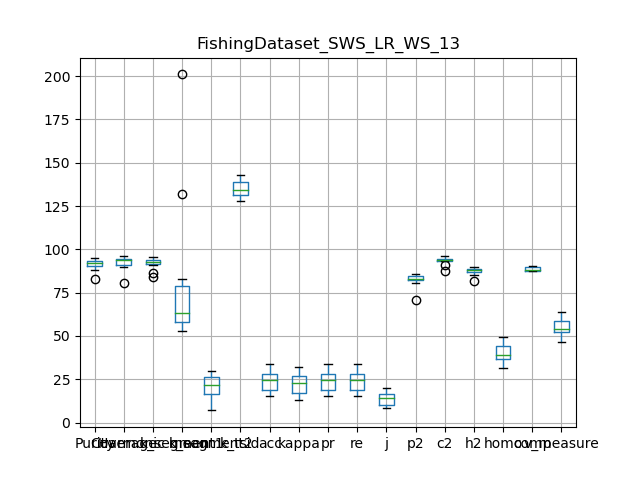

The data file committed next to this chart (first rows):
, Purity, Coverage, Harmonic mean, best parameters, k_segment1, k_segment2, k_tsid, acc, kappa, pr, re, j, p2, c2, h2, homo, comp, v_measure
0, 93.13, 94.42, 93.77, {'interpolation_kernel': 'LR', 'window_s…, 58, 20, 131, 27.6, 25.38, 27.6, 27.6, 16.01, 84.76, 94.86, 89.53, 38.02, 88.36, 53.16
1, 94.78, 96.29, 95.53, {'interpolation_kernel': 'LR', 'window_s…, 53, 13, 133, 21.18, 18.74, 21.18, 21.18, 11.85, 81.84, 96.4, 88.53, 34.63, 89.34, 49.92
2, 83.13, 89.75, 86.31, {'interpolation_kernel': 'LR', 'window_s…, 83, 20, 128, 15.36, 13.01, 15.36, 15.36, 8.32, 80.74, 93.26, 86.55, 36.44, 90.52, 51.96
3, 87.95, 80.77, 84.21, {'interpolation_kernel': 'LR', 'window_s…, 201, 30, 130, 22.3, 20.66, 22.3, 22.3, 12.55, 82.93, 87.27, 85.05, 47.57, 87.27, 61.57
4, 91.92, 90.34, 91.13, {'interpolation_kernel': 'LR', 'window_s…, 132, 15, 142, 17.94, 16.17, 17.94, 17.94, 9.857, 85.27, 90.96, 88.02, 37.5, 88.24, 52.64
5, 93.15, 93.7, 93.43, {'interpolation_kernel': 'LR', 'window_s…, 62, 23, 135, 28.5, 27.04, 28.5, 28.5, 16.62, 85.77, 93.87, 89.64, 43.13, 87.61, 57.81
6, 91.79, 93.31, 92.54, {'interpolation_kernel': 'LR', 'window_s…, 66, 27, 136, 27.22, 25.14, 27.22, 27.22, 15.76, 82.65, 93.7, 87.83, 40.05, 87.63, 54.97
7, 93.94, 96.18, 95.05, {'interpolation_kernel': 'LR', 'window_s…, 55, 7, 134, 16.81, 14.15, 16.81, 16.81, 9.174, 70.97, 96.18, 81.68, 31.27, 89.9, 46.4
8, 92.34, 94.03, 93.18, {'interpolation_kernel': 'LR', 'window_s…, 64, 25, 143, 30.09, 28.24, 30.09, 30.09, 17.71, 83.07, 94.18, 88.28, 44.25, 88.17, 58.93
9, 89.93, 93.96, 91.9, {'interpolation_kernel': 'LR', 'window_s…, 59, 29, 140, 33.57, 31.86, 33.57, 33.57, 20.17, 82.59, 94.11, 87.97, 49.31, 89.6, 63.61
